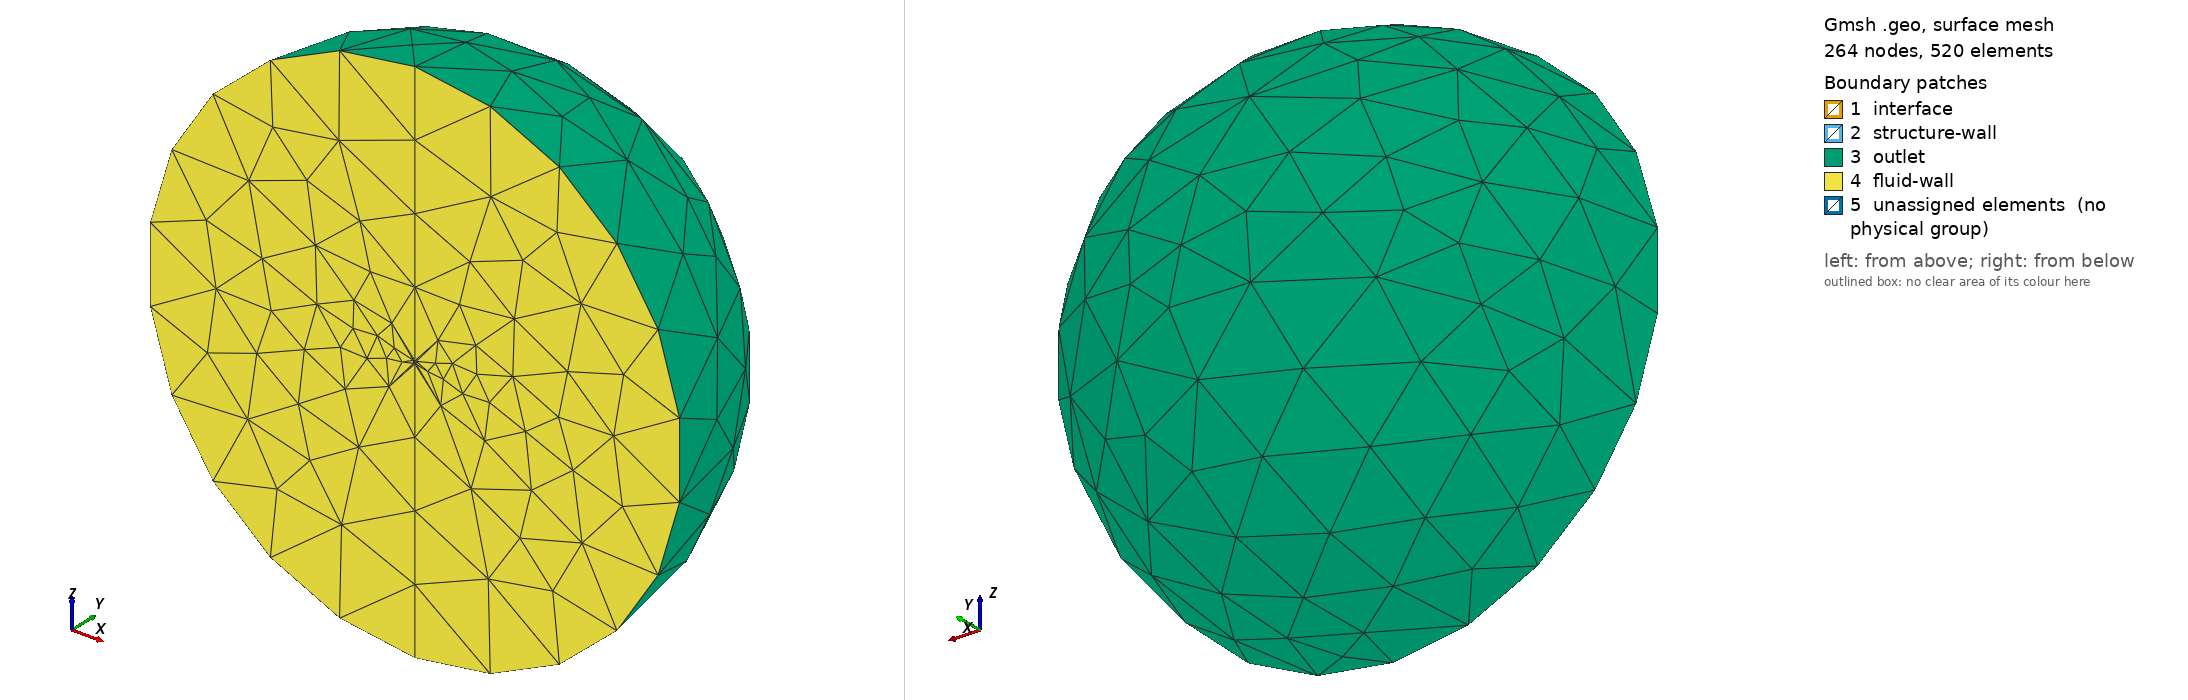

Gmsh geometry script, surface-meshed: 264 nodes, 520 surface elements. Boundary patches (legend numbers): 1 interface, 2 structure-wall, 3 outlet, 4 fluid-wall, 5 unassigned elements (no physical group). Left view from above one corner, right view from below the opposite corner. Legend entries are the model's physical surfaces; 'unassigned elements' are surfaces in no physical group.

=== Fork3.geo (drawn) ===
Merge "Fork3.step";
Physical Volume("fluid") = {2};
//+
Physical Volume("structure") = {1};
//+
Physical Surface("structure-wall") = {2};
//+
Physical Surface("fluid-wall") = {21, 22};
//+
Physical Surface("outlet") = {20};
//+
Physical Surface("interface") = {1, 3, 5, 6, 11, 4, 7, 9, 8, 13, 19, 15, 18, 10, 16, 12, 17, 14};


Also in the case, not shown: Fork3.step (merged mesh/CAD file).
